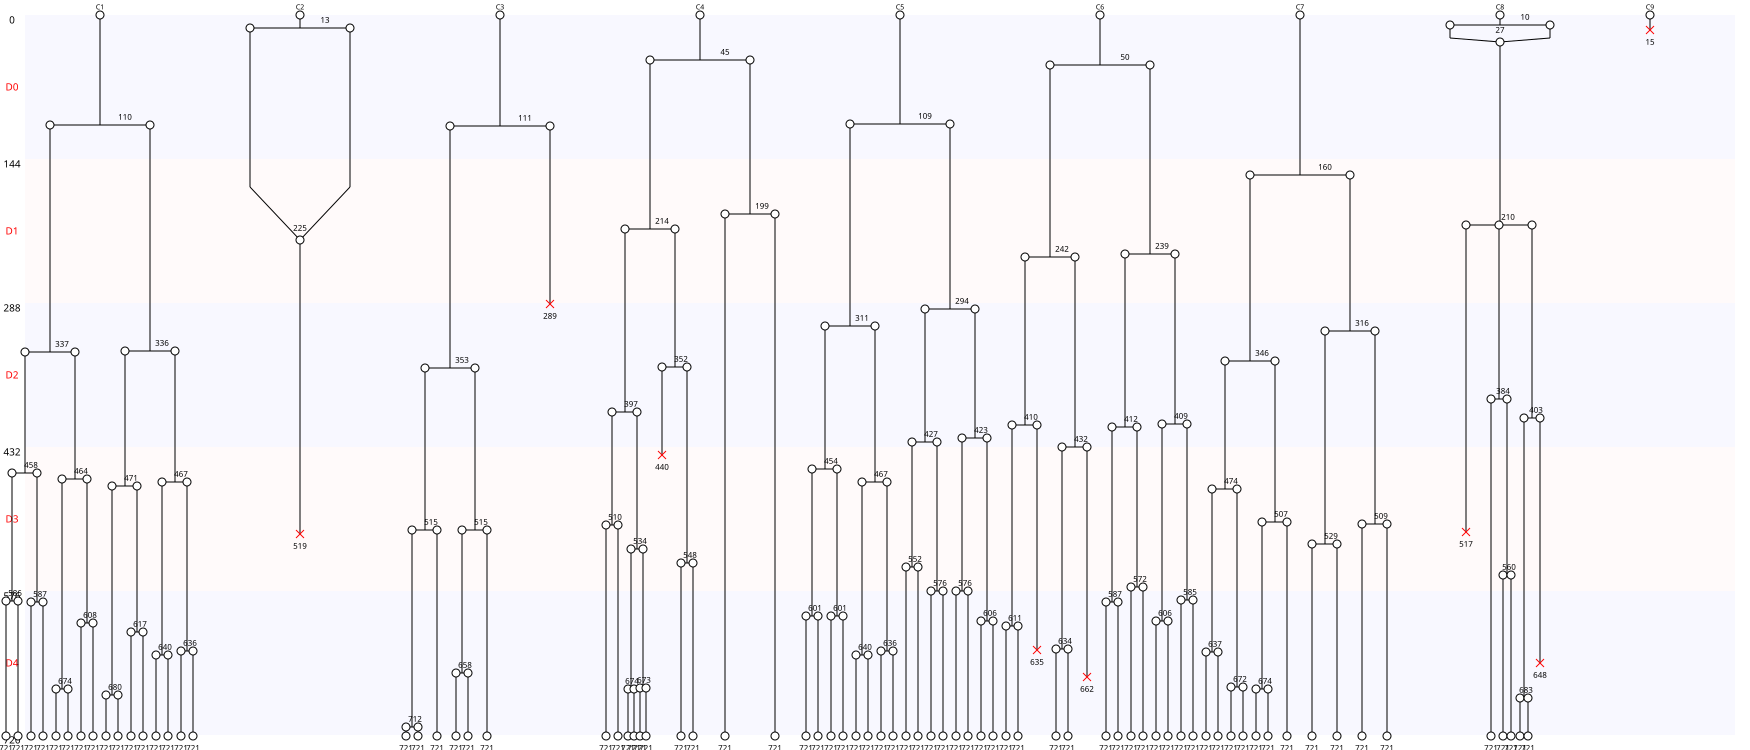

The data file committed next to this chart (first rows):
Nombre de cellules à J0, 9
Nombre de cellules à J5, 76
Nombre de mitoses totale, 76
Nombre de cycles mitotiques, 8.444
Nombre de mitoses normales, 73
Nombre de mitoses anormales, 3
Nombre de mitoses non dichotomiques, 1
Nombre de refusions après mitose, 2
Nombre total de morts, 8
Nombre de mort sans mitose, 1
Nombre de mort après mitose, 7
Nombre de sorties, 0
Longueur moyenne entre deux cycles, 169
Longueur moyenne entre T0 et première di…, 76
Nom des cellules, C1, C2, C3, C4, C5, C6, C7, C8, C9
Nombre de divisions, 15, 1, 6, 10, 15, 13, 10, 6, 0
Nombre de divisions, 0, 1, 2, 3, 4, 5, 6, 7, 8, 9, 10, 11, 12, 13, 14, 15
Nombre de cellules concernées, 1, 1, 0, 0, 0, 0, 2, 0, 0, 0, 2, 0, 0, 1, 0, 2
